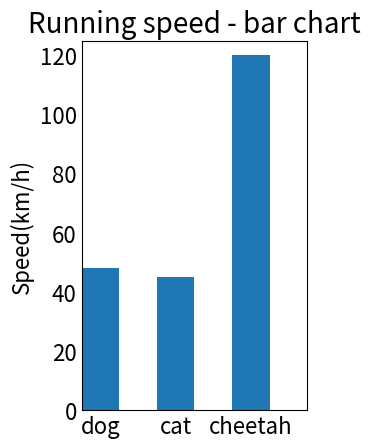

Reproduce this figure in Python. (Note: this script raises an exception after producing the figure.)
#柱状图、饼状图
import numpy as np
import matplotlib as mpl
import matplotlib.pyplot as plt

#通过rcParams设置全局纵横轴字体大小
mpl.rcParams['axes.titlesize']=20
mpl.rcParams['xtick.labelsize'] = 16
mpl.rcParams['ytick.labelsize'] = 16
mpl.rcParams['axes.labelsize'] = 16
mpl.rcParams['xtick.major.size'] = 0
mpl.rcParams['ytick.major.size'] = 0

#包含了狗、猫和猎豹的最高奔跑速度，还有对应的可视化颜色。这是一个字典
speed_map={
    'dog':(48,'#7199cf'),
    'cat': (45, '#4fc4aa'),
    'cheetah': (120, '#e1a7a2')
}

'''
  fig=plt.figure() Figure实例，可以添加Axes实例
  ax=fig.add_subplot(121) 是在Figure上添加Axes的常用方法，它返回Axes实例
  参数一，子图总行数
  参数二，子图总列数
  参数三，子图位置
'''
#整体图的标题是'Bar chart & Pie chart'
fig=plt.figure('Bar chart & Pie chart')

# 在整张图上加入一个子图，121的意思是在一个1行2列的子图中的第一张
ax = fig.add_subplot(121)
ax.set_title('Running speed - bar chart')

'''
生成x轴每个元素的位置 arrange函数用来生成等差数组
arange([start,] stop[, step,], dtype=None) 
四个参数，其中start，step，dtype（可以省略），分别是起始点、步长和返回类型
'''
xticks=np.arange(3) #起始点0，结束点3，步长1，返回类型array，一维

#定义柱状图每个柱的宽度
bar_width=0.5

#动物名称
animals=speed_map.keys()

#奔跑速度
speeds=[x[0] for x in speed_map.values()]

#对应颜色
colors=[x[1] for x in speed_map.values()]

#画柱状图，横轴是动物标签的位置，纵轴是速度，定义柱的宽度，同时设置柱的边缘为透明
bars=ax.bar(xticks,speeds,width=bar_width,edgecolor='none')

#设置y轴的标题
ax.set_ylabel('Speed(km/h)')

#x轴每个标签的位置，设置为每个柱的中间
ax.set_xticks(xticks)

#设置每个标签的名字
ax.set_xticklabels(animals)

#设置x轴的范围
ax.set_xlim([bar_width/2-0.5,3-bar_width/2])

#设置y轴的范围
ax.set_ylim(0,125)

'''
给每个bar分配指定的颜色
zip()函数用于将可迭代的对象作为参数，将对象中对应的元素打包成一个个元组，
然后返回由这些元组组成的对象，这样做的好处是节约了不少的内存。'''
for bar,color in zip(bars,colors):
    bar.setcolor(color)

#在122位置加入新的图
ax=fig.add_subplot(122)
ax.set_title('Running speed - pie chart')

'''
生成同时包含名称和速度的标签 
format()是格式化函数，Python2.6 开始，新增了一种格式化字符串的函数 str.format()，它增强了字符串格式化的功能。
基本语法是通过 {} 和 : 来代替以前的 % 
'''
labels=['{}\n{} km/h'.format(animal,speed) for animal, speed in zip(animals, speeds)]

#画饼状图，并指定标签和对应颜色
ax.pie(speeds, labels=labels, colors=colors)
plt.show()
